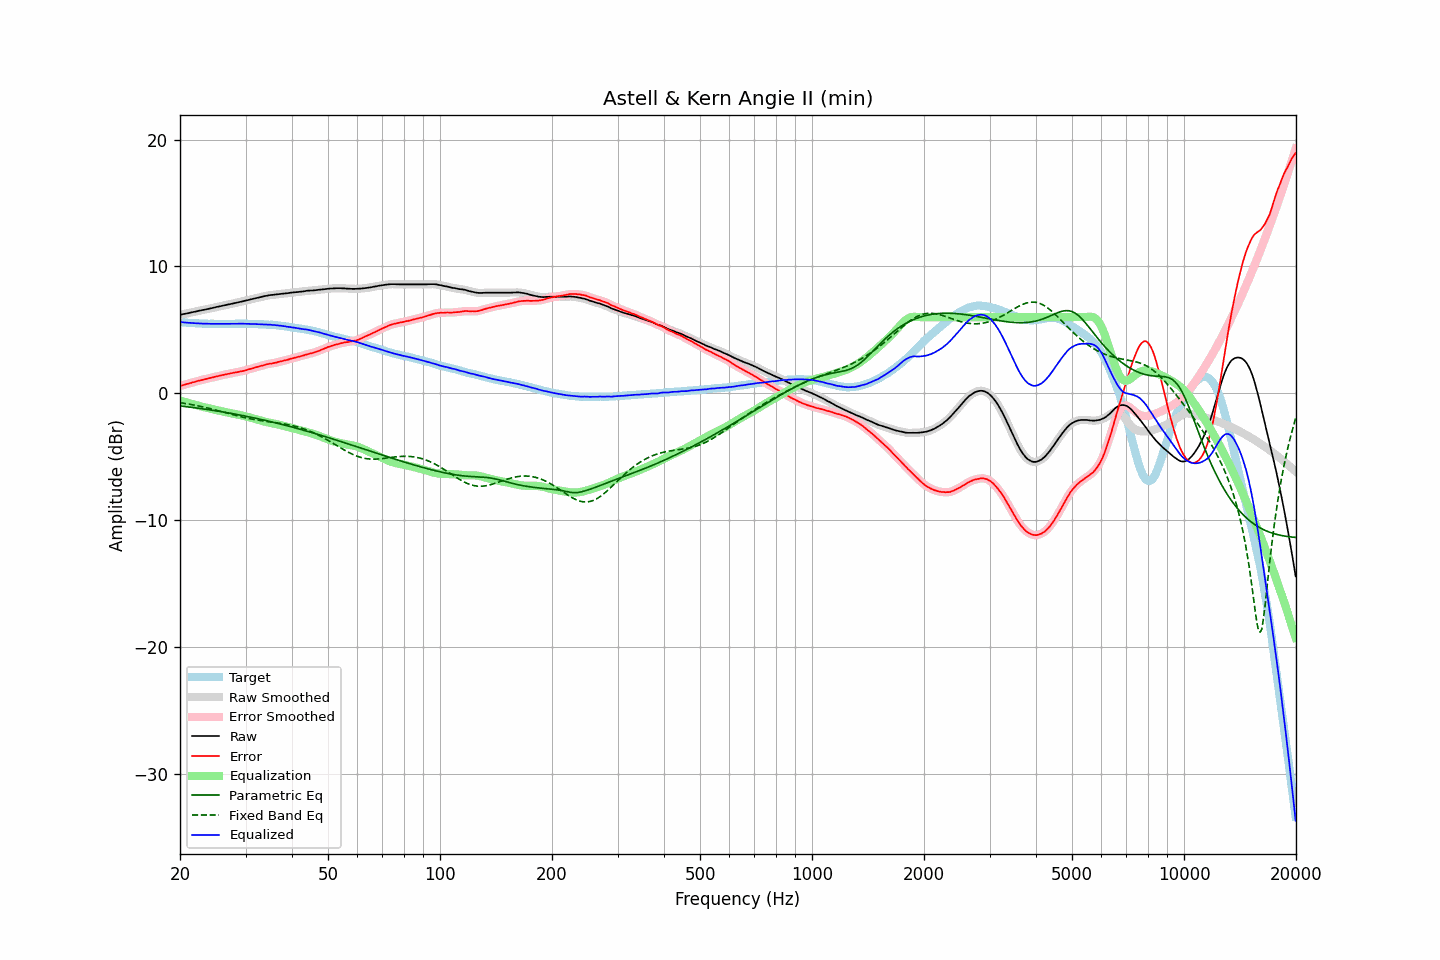

Data behind this chart, as committed beside it:
frequency, raw, error, smoothed, error_smoothed, equalization, parametric_eq, fixed_band_eq, equalized_raw, equalized_smoothed, target
20.00, 6.19, 0.57, 6.19, 0.57, -0.57, -1.00, -0.74, 5.62, 5.62, 5.62
20.20, 6.21, 0.60, 6.21, 0.61, -0.61, -1.01, -0.76, 5.60, 5.61, 5.61
20.40, 6.24, 0.64, 6.24, 0.64, -0.64, -1.03, -0.78, 5.60, 5.59, 5.60
20.61, 6.26, 0.67, 6.26, 0.68, -0.68, -1.04, -0.80, 5.58, 5.58, 5.59
20.81, 6.29, 0.72, 6.29, 0.72, -0.72, -1.06, -0.82, 5.57, 5.57, 5.57
21.02, 6.31, 0.75, 6.31, 0.75, -0.75, -1.07, -0.84, 5.56, 5.56, 5.56
21.23, 6.34, 0.79, 6.34, 0.79, -0.79, -1.09, -0.86, 5.55, 5.55, 5.54
21.44, 6.37, 0.82, 6.37, 0.82, -0.83, -1.11, -0.89, 5.54, 5.54, 5.55
21.66, 6.40, 0.86, 6.40, 0.86, -0.86, -1.12, -0.91, 5.54, 5.53, 5.53
21.87, 6.42, 0.89, 6.42, 0.89, -0.90, -1.14, -0.94, 5.52, 5.53, 5.53
22.09, 6.45, 0.94, 6.45, 0.93, -0.93, -1.16, -0.96, 5.52, 5.52, 5.51
22.31, 6.48, 0.97, 6.48, 0.97, -0.97, -1.17, -0.99, 5.51, 5.51, 5.51
22.54, 6.51, 1.01, 6.51, 1.00, -1.00, -1.19, -1.01, 5.51, 5.51, 5.50
22.76, 6.53, 1.03, 6.53, 1.03, -1.03, -1.21, -1.04, 5.50, 5.50, 5.50
22.99, 6.56, 1.07, 6.56, 1.06, -1.07, -1.22, -1.07, 5.49, 5.49, 5.49
23.22, 6.58, 1.10, 6.58, 1.09, -1.10, -1.24, -1.10, 5.48, 5.49, 5.48
23.45, 6.61, 1.12, 6.61, 1.13, -1.13, -1.26, -1.13, 5.48, 5.48, 5.49
23.69, 6.64, 1.16, 6.64, 1.16, -1.16, -1.28, -1.16, 5.48, 5.48, 5.48
23.92, 6.66, 1.19, 6.66, 1.19, -1.19, -1.30, -1.19, 5.47, 5.48, 5.47
24.16, 6.69, 1.21, 6.69, 1.22, -1.22, -1.32, -1.22, 5.47, 5.47, 5.48
24.40, 6.72, 1.24, 6.72, 1.24, -1.25, -1.34, -1.25, 5.47, 5.47, 5.48
24.65, 6.75, 1.27, 6.75, 1.27, -1.28, -1.36, -1.28, 5.47, 5.47, 5.48
24.89, 6.78, 1.30, 6.78, 1.31, -1.31, -1.38, -1.32, 5.47, 5.47, 5.48
25.14, 6.81, 1.34, 6.81, 1.34, -1.34, -1.40, -1.35, 5.47, 5.47, 5.47
25.39, 6.83, 1.37, 6.83, 1.37, -1.36, -1.42, -1.38, 5.46, 5.47, 5.46
25.65, 6.86, 1.40, 6.86, 1.40, -1.39, -1.44, -1.42, 5.47, 5.47, 5.46
25.91, 6.89, 1.43, 6.89, 1.42, -1.42, -1.46, -1.45, 5.47, 5.47, 5.46
26.16, 6.92, 1.45, 6.92, 1.45, -1.45, -1.48, -1.49, 5.47, 5.47, 5.47
26.43, 6.94, 1.47, 6.94, 1.47, -1.48, -1.50, -1.52, 5.46, 5.47, 5.47
26.69, 6.97, 1.50, 6.97, 1.50, -1.50, -1.52, -1.56, 5.47, 5.47, 5.47
26.96, 7.00, 1.53, 6.99, 1.53, -1.53, -1.54, -1.59, 5.47, 5.47, 5.47
27.23, 7.02, 1.55, 7.02, 1.55, -1.55, -1.57, -1.62, 5.47, 5.47, 5.47
27.50, 7.05, 1.58, 7.05, 1.58, -1.58, -1.59, -1.66, 5.47, 5.47, 5.47
27.77, 7.08, 1.60, 7.08, 1.61, -1.60, -1.61, -1.69, 5.48, 5.47, 5.48
28.05, 7.11, 1.64, 7.11, 1.63, -1.63, -1.64, -1.73, 5.48, 5.48, 5.47
28.33, 7.13, 1.65, 7.13, 1.65, -1.65, -1.66, -1.76, 5.48, 5.48, 5.48
28.62, 7.16, 1.68, 7.16, 1.68, -1.68, -1.68, -1.79, 5.48, 5.48, 5.48
28.90, 7.19, 1.70, 7.19, 1.70, -1.70, -1.71, -1.82, 5.49, 5.49, 5.49
29.19, 7.22, 1.73, 7.22, 1.73, -1.73, -1.73, -1.86, 5.49, 5.49, 5.49
29.48, 7.24, 1.75, 7.24, 1.75, -1.76, -1.76, -1.89, 5.48, 5.49, 5.49
29.78, 7.27, 1.78, 7.27, 1.78, -1.79, -1.78, -1.91, 5.48, 5.48, 5.49
30.08, 7.30, 1.81, 7.30, 1.82, -1.82, -1.81, -1.94, 5.48, 5.48, 5.48
30.38, 7.33, 1.86, 7.33, 1.86, -1.85, -1.83, -1.97, 5.47, 5.48, 5.47
30.68, 7.37, 1.90, 7.37, 1.89, -1.89, -1.86, -2.00, 5.48, 5.48, 5.47
30.99, 7.40, 1.93, 7.40, 1.93, -1.93, -1.89, -2.02, 5.47, 5.47, 5.47
31.30, 7.43, 1.96, 7.43, 1.96, -1.96, -1.91, -2.04, 5.47, 5.47, 5.47
31.61, 7.46, 1.99, 7.46, 2.00, -2.00, -1.94, -2.07, 5.46, 5.46, 5.47
31.93, 7.49, 2.05, 7.49, 2.04, -2.04, -1.97, -2.09, 5.45, 5.45, 5.44
32.24, 7.52, 2.07, 7.52, 2.07, -2.07, -1.99, -2.11, 5.45, 5.45, 5.45
32.57, 7.55, 2.11, 7.55, 2.11, -2.11, -2.02, -2.13, 5.44, 5.44, 5.44
32.89, 7.58, 2.14, 7.58, 2.14, -2.14, -2.05, -2.15, 5.44, 5.43, 5.44
33.22, 7.61, 2.18, 7.61, 2.18, -2.18, -2.08, -2.17, 5.43, 5.43, 5.43
33.55, 7.64, 2.21, 7.64, 2.21, -2.21, -2.11, -2.19, 5.43, 5.43, 5.43
33.89, 7.67, 2.25, 7.67, 2.25, -2.25, -2.14, -2.20, 5.42, 5.42, 5.42
34.23, 7.69, 2.28, 7.69, 2.28, -2.27, -2.16, -2.22, 5.41, 5.42, 5.41
34.57, 7.71, 2.31, 7.71, 2.31, -2.30, -2.19, -2.24, 5.41, 5.41, 5.40
34.92, 7.74, 2.35, 7.73, 2.33, -2.33, -2.22, -2.25, 5.41, 5.40, 5.39
35.27, 7.75, 2.34, 7.75, 2.35, -2.35, -2.25, -2.27, 5.39, 5.40, 5.41
35.62, 7.76, 2.37, 7.76, 2.37, -2.38, -2.28, -2.29, 5.38, 5.38, 5.38
35.97, 7.78, 2.40, 7.78, 2.40, -2.41, -2.32, -2.30, 5.37, 5.37, 5.38
... 635 more rows
